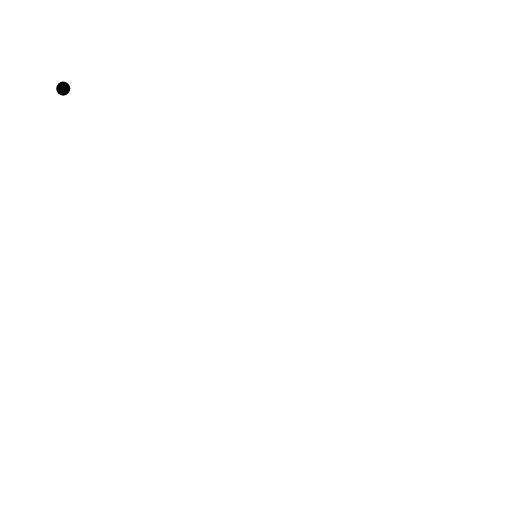
t = 0.00 s
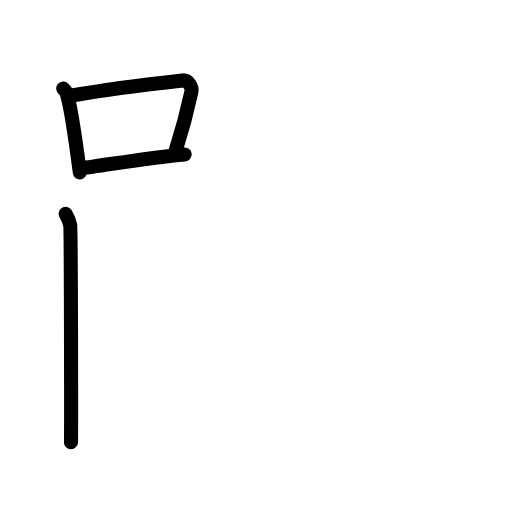
t = 3.63 s
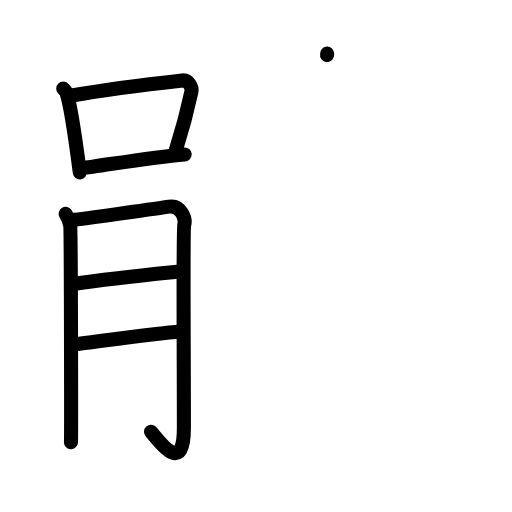
t = 7.13 s
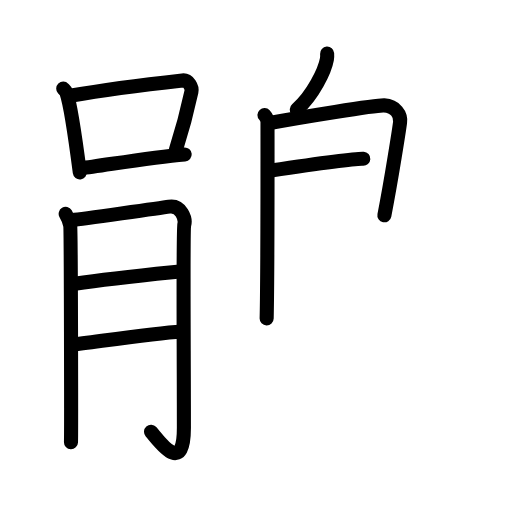
t = 10.75 s
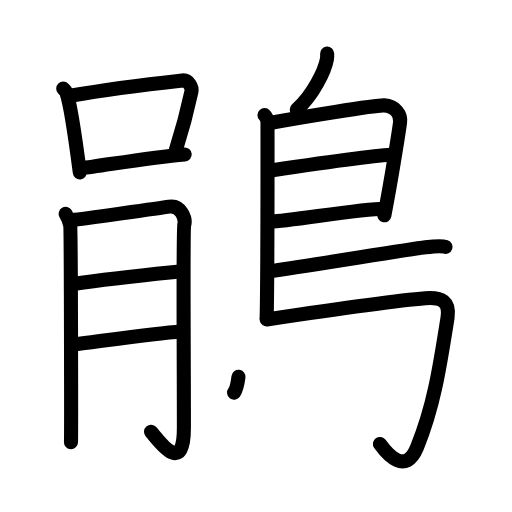
t = 14.25 s
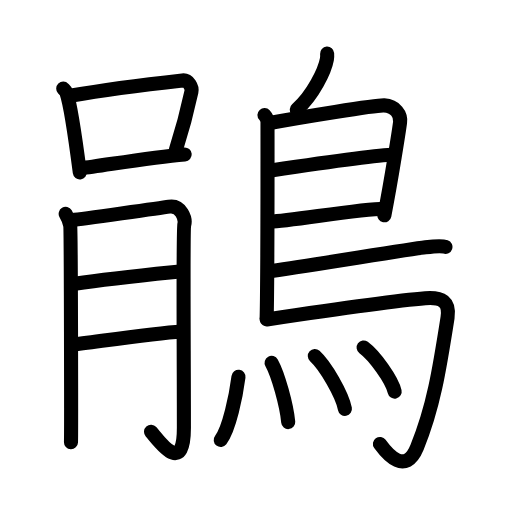
t = 18.00 s

The animated SVG that drew these frames (rendered in a browser with its animation timeline set to each time). Animation: 50 SMIL elements (animate=50); one cycle of 18.00 s.

<?xml version="1.0" encoding="UTF-8"?>
<!--
AniKanjiVG is licensed by CC-BY-SA Paul C. Sommerhoff (https://bitbucket.org/sommerhoff/anikanjivg).
AniKanjiVG uses KanjiVG which is licensed by CC-BY-SA Ulrich Apel (http://kanjivg.tagaini.net).
See also http://creativecommons.org/licenses/by-sa/3.0/
-->
<svg xmlns:kvg='http://kanjivg.tagaini.net' xmlns='http://www.w3.org/2000/svg' width='109' height='109' viewBox='0 0 109 109' style='fill:none;stroke:#000000;stroke-width:3;stroke-linecap:round;stroke-linejoin:round;' id="kvg:kanji_09d51"><g id="kvg:09d51" kvg:element="鵑"><g id="kvg:09d51-g1" kvg:position="left"><g id="kvg:09d51-g2" kvg:element="口" kvg:position="top"><path id="kvg:09d51-s1" kvg:type="㇑" d="M13.46,18.87c0.28,0.29,0.57,0.53,0.7,0.9c0.98,2.88,2.16,11.77,2.83,16.94"><animate attributeName="d" begin="0.0s" dur="0.5s" from="M13.46,18.87C13.46,18.87,13.46,18.87,13.46,18.87" to="M13.46,18.87c0.28,0.29,0.57,0.53,0.7,0.9" />
<animate attributeName="d" begin="0.5s" dur="0.5s" from="M13.46,18.87c0.28,0.29,0.57,0.53,0.7,0.9c0,0,0,0,0,0,0" to="M13.46,18.87c0.28,0.29,0.57,0.53,0.7,0.9c0.98,2.88,2.16,11.77,2.83,16.94" />
</path>
<path id="kvg:09d51-s2" kvg:type="㇕b" d="M15.23,20.33c6.94-1.21,20.03-2.8,23.61-3.2c1.31-0.15,2.1,1.5,1.91,2.38c-0.78,3.63-1.66,7.22-3.32,12.45"><animate attributeName="d" begin="1.0s" dur="0.3333333333333333s" from="M15.23,20.33C15.23,20.33,15.23,20.33,15.23,20.33" to="M15.23,20.33c6.94-1.21,20.03-2.8,23.61-3.2" />
<animate attributeName="d" begin="1.3333333333333333s" dur="0.3333333333333333s" from="M15.23,20.33c6.94-1.21,20.03-2.8,23.61-3.2c0,0,0,0,0,0,0" to="M15.23,20.33c6.94-1.21,20.03-2.8,23.61-3.2c1.31-0.15,2.1,1.5,1.91,2.38" />
<animate attributeName="d" begin="1.6666666666666665s" dur="0.3333333333333333s" from="M15.23,20.33c6.94-1.21,20.03-2.8,23.61-3.2c1.31-0.15,2.1,1.5,1.91,2.38c0,0,0,0,0,0,0" to="M15.23,20.33c6.94-1.21,20.03-2.8,23.61-3.2c1.31-0.15,2.1,1.5,1.91,2.38c-0.78,3.63-1.66,7.22-3.32,12.45" />
<animate attributeName="d" begin="0s" dur="1.0s" from="M-100,-100" to="M-100,-100" />
</path>
<path id="kvg:09d51-s3" kvg:type="㇐b" d="M17.27,35.81c4.2-0.46,14.48-2.31,22.05-2.93"><animate attributeName="d" begin="2.0s" dur="1.0s" from="M17.27,35.81C17.27,35.81,17.27,35.81,17.27,35.81" to="M17.27,35.81c4.2-0.46,14.48-2.31,22.05-2.93" />
<animate attributeName="d" begin="0s" dur="2.0s" from="M-100,-100" to="M-100,-100" />
</path>
</g>
<g id="kvg:09d51-g3" kvg:element="月" kvg:position="bottom"><path id="kvg:09d51-s4" kvg:type="㇒" d="M13.98,45.53c0.49,0.81,0.81,1.62,0.97,2.43c0.16,0.81,0.23,44.36,0.16,46.18"><animate attributeName="d" begin="3.0s" dur="0.5s" from="M13.98,45.53C13.98,45.53,13.98,45.53,13.98,45.53" to="M13.98,45.53c0.49,0.81,0.81,1.62,0.97,2.43" />
<animate attributeName="d" begin="3.5s" dur="0.5s" from="M13.98,45.53c0.49,0.81,0.81,1.62,0.97,2.43c0,0,0,0,0,0,0" to="M13.98,45.53c0.49,0.81,0.81,1.62,0.97,2.43c0.16,0.81,0.23,44.36,0.16,46.18" />
<animate attributeName="d" begin="0s" dur="3.0s" from="M-100,-100" to="M-100,-100" />
</path>
<path id="kvg:09d51-s5" kvg:type="㇆a" d="M15.42,46.84c1.94-0.2,19.14-2.62,20.58-2.85c2.59-0.4,3.56,2.63,3.23,3.85C38.93,49,39.15,74.7,39.15,91.09c0,10.52-5.38,2.64-7,0.82"><animate attributeName="d" begin="4.0s" dur="0.25s" from="M15.42,46.84C15.42,46.84,15.42,46.84,15.42,46.84" to="M15.42,46.84c1.94-0.2,19.14-2.62,20.58-2.85" />
<animate attributeName="d" begin="4.25s" dur="0.25s" from="M15.42,46.84c1.94-0.2,19.14-2.62,20.58-2.85c0,0,0,0,0,0,0" to="M15.42,46.84c1.94-0.2,19.14-2.62,20.58-2.85c2.59-0.4,3.56,2.63,3.23,3.85" />
<animate attributeName="d" begin="4.5s" dur="0.25s" from="M15.42,46.84c1.94-0.2,19.14-2.62,20.58-2.85c2.59-0.4,3.56,2.63,3.23,3.85c0,0,0,0,0,0,0" to="M15.42,46.84c1.94-0.2,19.14-2.62,20.58-2.85c2.59-0.4,3.56,2.63,3.23,3.85C38.93,49,39.15,74.7,39.15,91.09" />
<animate attributeName="d" begin="4.75s" dur="0.25s" from="M15.42,46.84c1.94-0.2,19.14-2.62,20.58-2.85c2.59-0.4,3.56,2.63,3.23,3.85C38.93,49,39.15,74.7,39.15,91.09c0,0,0,0,0,0,0" to="M15.42,46.84c1.94-0.2,19.14-2.62,20.58-2.85c2.59-0.4,3.56,2.63,3.23,3.85C38.93,49,39.15,74.7,39.15,91.09c0,10.52-5.38,2.64-7,0.82" />
<animate attributeName="d" begin="0s" dur="4.0s" from="M-100,-100" to="M-100,-100" />
</path>
<path id="kvg:09d51-s6" kvg:type="㇐a" d="M15.92,60.42c7.86-1.17,16.76-2.04,22.58-2.64"><animate attributeName="d" begin="5.0s" dur="1.0s" from="M15.92,60.42C15.92,60.42,15.92,60.42,15.92,60.42" to="M15.92,60.42c7.86-1.17,16.76-2.04,22.58-2.64" />
<animate attributeName="d" begin="0s" dur="5.0s" from="M-100,-100" to="M-100,-100" />
</path>
<path id="kvg:09d51-s7" kvg:type="㇐a" d="M15.21,73.41c5.17-0.61,17.39-2.43,23.37-2.83"><animate attributeName="d" begin="6.0s" dur="1.0s" from="M15.21,73.41C15.21,73.41,15.21,73.41,15.21,73.41" to="M15.21,73.41c5.17-0.61,17.39-2.43,23.37-2.83" />
<animate attributeName="d" begin="0s" dur="6.0s" from="M-100,-100" to="M-100,-100" />
</path>
</g>
</g>
<g id="kvg:09d51-g4" kvg:element="鳥" kvg:position="right" kvg:radical="general"><path id="kvg:09d51-s8" kvg:type="㇒" d="M69.64,11.41c0.02,0.29,0.04,0.76-0.04,1.18c-0.44,2.45-2.96,7.69-6.42,10.74"><animate attributeName="d" begin="7.0s" dur="0.5s" from="M69.64,11.41C69.64,11.41,69.64,11.41,69.64,11.41" to="M69.64,11.41c0.02,0.29,0.04,0.76-0.04,1.18" />
<animate attributeName="d" begin="7.5s" dur="0.5s" from="M69.64,11.41c0.02,0.29,0.04,0.76-0.04,1.18c0,0,0,0,0,0,0" to="M69.64,11.41c0.02,0.29,0.04,0.76-0.04,1.18c-0.44,2.45-2.96,7.69-6.42,10.74" />
<animate attributeName="d" begin="0s" dur="7.0s" from="M-100,-100" to="M-100,-100" />
</path>
<path id="kvg:09d51-s9" kvg:type="㇑" d="M56.3,24.5c0.36,0.39,0.65,0.92,0.65,1.55c0,6.51,0.04,31.51-0.18,41.75"><animate attributeName="d" begin="8.0s" dur="0.5s" from="M56.3,24.5C56.3,24.5,56.3,24.5,56.3,24.5" to="M56.3,24.5c0.36,0.39,0.65,0.92,0.65,1.55" />
<animate attributeName="d" begin="8.5s" dur="0.5s" from="M56.3,24.5c0.36,0.39,0.65,0.92,0.65,1.55c0,0,0,0,0,0,0" to="M56.3,24.5c0.36,0.39,0.65,0.92,0.65,1.55c0,6.51,0.04,31.51-0.18,41.75" />
<animate attributeName="d" begin="0s" dur="8.0s" from="M-100,-100" to="M-100,-100" />
</path>
<path id="kvg:09d51-s10" kvg:type="㇕a" d="M57.4,26.19c6.35-1.19,22.74-3.85,24.38-3.75c2.42,0.14,3.61,1.94,3.39,3.62c-0.13,1.03-1.78,11.87-3.34,19.77"><animate attributeName="d" begin="9.0s" dur="0.3333333333333333s" from="M57.4,26.19C57.4,26.19,57.4,26.19,57.4,26.19" to="M57.4,26.19c6.35-1.19,22.74-3.85,24.38-3.75" />
<animate attributeName="d" begin="9.333333333333334s" dur="0.3333333333333333s" from="M57.4,26.19c6.35-1.19,22.74-3.85,24.38-3.75c0,0,0,0,0,0,0" to="M57.4,26.19c6.35-1.19,22.74-3.85,24.38-3.75c2.42,0.14,3.61,1.94,3.39,3.62" />
<animate attributeName="d" begin="9.666666666666666s" dur="0.3333333333333333s" from="M57.4,26.19c6.35-1.19,22.74-3.85,24.38-3.75c2.42,0.14,3.61,1.94,3.39,3.62c0,0,0,0,0,0,0" to="M57.4,26.19c6.35-1.19,22.74-3.85,24.38-3.75c2.42,0.14,3.61,1.94,3.39,3.62c-0.13,1.03-1.78,11.87-3.34,19.77" />
<animate attributeName="d" begin="0s" dur="9.0s" from="M-100,-100" to="M-100,-100" />
</path>
<path id="kvg:09d51-s11" kvg:type="㇐a" d="M57.67,36.29c5.33-0.79,23.9-3.47,26.23-3.33"><animate attributeName="d" begin="10.0s" dur="1.0s" from="M57.67,36.29C57.67,36.29,57.67,36.29,57.67,36.29" to="M57.67,36.29c5.33-0.79,23.9-3.47,26.23-3.33" />
<animate attributeName="d" begin="0s" dur="10.0s" from="M-100,-100" to="M-100,-100" />
</path>
<path id="kvg:09d51-s12" kvg:type="㇐a" d="M57.57,47.18c4.2-0.12,19.01-2.74,24.24-2.75"><animate attributeName="d" begin="11.0s" dur="1.0s" from="M57.57,47.18C57.57,47.18,57.57,47.18,57.57,47.18" to="M57.57,47.18c4.2-0.12,19.01-2.74,24.24-2.75" />
<animate attributeName="d" begin="0s" dur="11.0s" from="M-100,-100" to="M-100,-100" />
</path>
<path id="kvg:09d51-s13" kvg:type="㇐b" d="M57.8,57.7c11.45-1.7,28.98-4.57,32.78-5.05c1.33-0.17,3.58-0.32,4.25-0.09"><animate attributeName="d" begin="12.0s" dur="0.5s" from="M57.8,57.7C57.8,57.7,57.8,57.7,57.8,57.7" to="M57.8,57.7c11.45-1.7,28.98-4.57,32.78-5.05" />
<animate attributeName="d" begin="12.5s" dur="0.5s" from="M57.8,57.7c11.45-1.7,28.98-4.57,32.78-5.05c0,0,0,0,0,0,0" to="M57.8,57.7c11.45-1.7,28.98-4.57,32.78-5.05c1.33-0.17,3.58-0.32,4.25-0.09" />
<animate attributeName="d" begin="0s" dur="12.0s" from="M-100,-100" to="M-100,-100" />
</path>
<path id="kvg:09d51-s14" kvg:type="㇆a" d="M56.78,68c9.86-1.47,28.3-4.08,33.76-4.51c3.56-0.28,5.26,0.78,4.74,4.12C93.5,79,92.25,86.75,88.78,95.23c-2.46,6-6.28,1.52-7.9-0.72"><animate attributeName="d" begin="13.0s" dur="0.25s" from="M56.78,68C56.78,68,56.78,68,56.78,68" to="M56.78,68c9.86-1.47,28.3-4.08,33.76-4.51" />
<animate attributeName="d" begin="13.25s" dur="0.25s" from="M56.78,68c9.86-1.47,28.3-4.08,33.76-4.51c0,0,0,0,0,0,0" to="M56.78,68c9.86-1.47,28.3-4.08,33.76-4.51c3.56-0.28,5.26,0.78,4.74,4.12" />
<animate attributeName="d" begin="13.5s" dur="0.25s" from="M56.78,68c9.86-1.47,28.3-4.08,33.76-4.51c3.56-0.28,5.26,0.78,4.74,4.12c0,0,0,0,0,0,0" to="M56.78,68c9.86-1.47,28.3-4.08,33.76-4.51c3.56-0.28,5.26,0.78,4.74,4.12C93.5,79,92.25,86.75,88.78,95.23" />
<animate attributeName="d" begin="13.75s" dur="0.25s" from="M56.78,68c9.86-1.47,28.3-4.08,33.76-4.51c3.56-0.28,5.26,0.78,4.74,4.12C93.5,79,92.25,86.75,88.78,95.23c0,0,0,0,0,0,0" to="M56.78,68c9.86-1.47,28.3-4.08,33.76-4.51c3.56-0.28,5.26,0.78,4.74,4.12C93.5,79,92.25,86.75,88.78,95.23c-2.46,6-6.28,1.52-7.9-0.72" />
<animate attributeName="d" begin="0s" dur="13.0s" from="M-100,-100" to="M-100,-100" />
</path>
<g id="kvg:09d51-g5" kvg:element="灬" kvg:variant="true" kvg:original="火"><path id="kvg:09d51-s15" kvg:type="㇔" d="M50.77,80.23c-0.52,4.02-1.95,11.05-3.78,13.44"><animate attributeName="d" begin="14.0s" dur="1.0s" from="M50.77,80.23C50.77,80.23,50.77,80.23,50.77,80.23" to="M50.77,80.23c-0.52,4.02-1.95,11.05-3.78,13.44" />
<animate attributeName="d" begin="0s" dur="14.0s" from="M-100,-100" to="M-100,-100" />
</path>
<path id="kvg:09d51-s16" kvg:type="㇔" d="M57.82,77.24c1.38,2.48,3.2,8.98,3.54,12.62"><animate attributeName="d" begin="15.0s" dur="1.0s" from="M57.82,77.24C57.82,77.24,57.82,77.24,57.82,77.24" to="M57.82,77.24c1.38,2.48,3.2,8.98,3.54,12.62" />
<animate attributeName="d" begin="0s" dur="15.0s" from="M-100,-100" to="M-100,-100" />
</path>
<path id="kvg:09d51-s17" kvg:type="㇔" d="M67.02,75.79c2.26,2.05,5.84,8.24,6.41,11.26"><animate attributeName="d" begin="16.0s" dur="1.0s" from="M67.02,75.79C67.02,75.79,67.02,75.79,67.02,75.79" to="M67.02,75.79c2.26,2.05,5.84,8.24,6.41,11.26" />
<animate attributeName="d" begin="0s" dur="16.0s" from="M-100,-100" to="M-100,-100" />
</path>
<path id="kvg:09d51-s18" kvg:type="㇔" d="M77.41,73.98c2.33,1.71,6.03,6.88,6.61,9.39"><animate attributeName="d" begin="17.0s" dur="1.0s" from="M77.41,73.98C77.41,73.98,77.41,73.98,77.41,73.98" to="M77.41,73.98c2.33,1.71,6.03,6.88,6.61,9.39" />
<animate attributeName="d" begin="0s" dur="17.0s" from="M-100,-100" to="M-100,-100" />
</path>
</g>
</g>
</g>
</svg>
